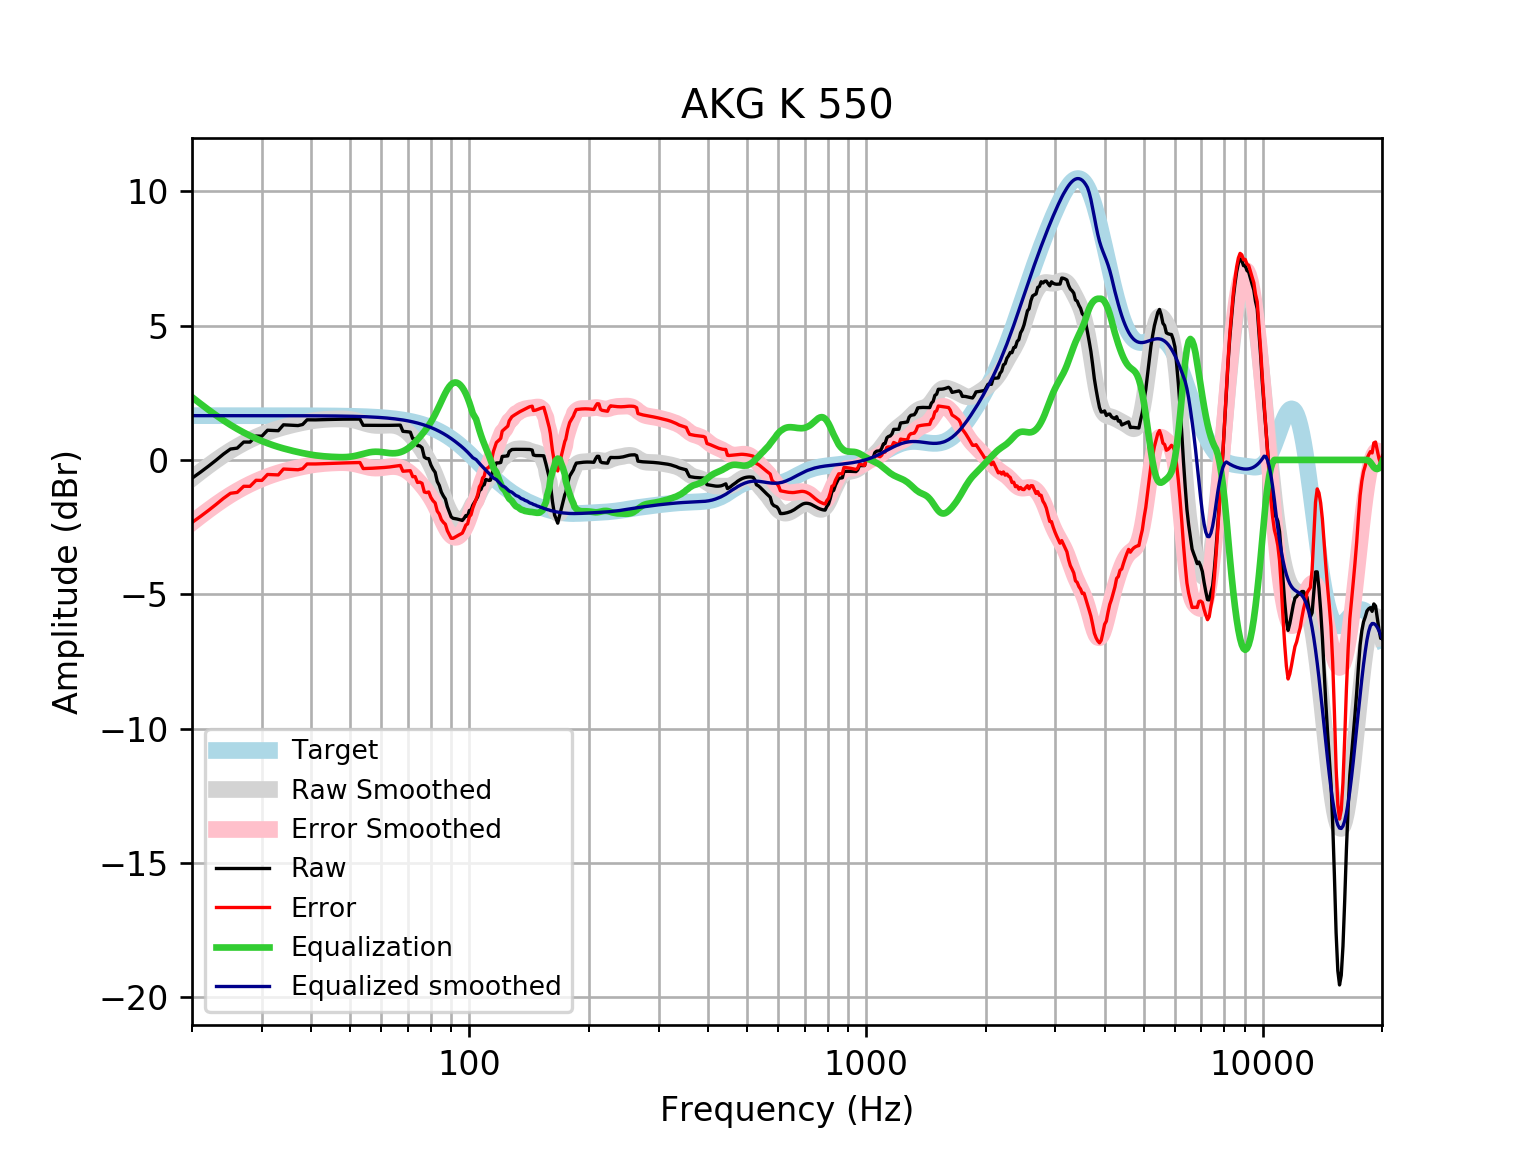

Values plotted in this chart, from the file beside it:
frequency, raw, error, smoothed, error_smoothed, equalization, equalized_raw, equalized_smoothed, target
20, -0.6821, -2.33, -0.6897, -2.337, 2.337, 1.655, 1.648, 1.648
21, -0.4581, -2.106, -0.4452, -2.093, 2.093, 1.635, 1.648, 1.648
22, -0.2338, -1.882, -0.2195, -1.867, 1.867, 1.633, 1.648, 1.648
23, -0.009257, -1.657, -0.01239, -1.66, 1.66, 1.651, 1.648, 1.648
24, 0.2154, -1.432, 0.176, -1.472, 1.472, 1.687, 1.648, 1.648
25, 0.4048, -1.243, 0.3445, -1.303, 1.303, 1.708, 1.648, 1.648
26, 0.4385, -1.209, 0.4946, -1.153, 1.153, 1.592, 1.648, 1.648
27, 0.6651, -0.9825, 0.6277, -1.02, 1.02, 1.685, 1.648, 1.648
28, 0.6635, -0.9839, 0.7458, -0.9017, 0.9017, 1.565, 1.647, 1.647
29, 0.8886, -0.7587, 0.8507, -0.7967, 0.7967, 1.685, 1.647, 1.647
30, 0.8838, -0.7633, 0.9438, -0.7034, 0.7034, 1.587, 1.647, 1.647
31, 1.105, -0.5419, 1.026, -0.6208, 0.6208, 1.726, 1.647, 1.647
32, 1.097, -0.5499, 1.099, -0.5479, 0.5479, 1.645, 1.647, 1.647
33, 1.088, -0.5586, 1.163, -0.4839, 0.4839, 1.572, 1.647, 1.647
34, 1.307, -0.3397, 1.219, -0.4274, 0.4274, 1.734, 1.646, 1.646
35, 1.297, -0.3487, 1.269, -0.3773, 0.3773, 1.674, 1.646, 1.646
36, 1.288, -0.3578, 1.313, -0.3322, 0.3322, 1.62, 1.645, 1.645
37, 1.279, -0.3664, 1.354, -0.2913, 0.2913, 1.57, 1.645, 1.645
38, 1.318, -0.326, 1.39, -0.2542, 0.2542, 1.573, 1.644, 1.644
39, 1.493, -0.1508, 1.423, -0.221, 0.221, 1.714, 1.644, 1.644
40, 1.49, -0.1525, 1.451, -0.1922, 0.1922, 1.683, 1.643, 1.643
41, 1.491, -0.1508, 1.474, -0.1683, 0.1683, 1.66, 1.642, 1.642
42, 1.495, -0.1464, 1.492, -0.1493, 0.1493, 1.644, 1.641, 1.641
43, 1.499, -0.1405, 1.505, -0.1347, 0.1347, 1.634, 1.64, 1.64
44, 1.504, -0.1343, 1.515, -0.1236, 0.1236, 1.628, 1.639, 1.639
45, 1.509, -0.1285, 1.522, -0.115, 0.115, 1.624, 1.637, 1.637
46, 1.512, -0.1234, 1.527, -0.1084, 0.1084, 1.62, 1.635, 1.635
47, 1.515, -0.1188, 1.53, -0.104, 0.104, 1.619, 1.634, 1.633
48, 1.517, -0.1144, 1.528, -0.103, 0.103, 1.62, 1.631, 1.631
49, 1.519, -0.1102, 1.522, -0.1071, 0.1071, 1.626, 1.629, 1.629
50, 1.52, -0.1062, 1.508, -0.1181, 0.1181, 1.638, 1.626, 1.626
51, 1.52, -0.1027, 1.486, -0.1368, 0.1368, 1.657, 1.623, 1.623
52, 1.52, -0.0998, 1.457, -0.1628, 0.1628, 1.683, 1.62, 1.62
53, 1.519, -0.0973, 1.422, -0.1938, 0.1938, 1.713, 1.616, 1.616
54, 1.289, -0.3226, 1.385, -0.2267, 0.2267, 1.516, 1.612, 1.612
55, 1.288, -0.3192, 1.35, -0.2575, 0.2575, 1.546, 1.607, 1.607
56, 1.287, -0.3147, 1.32, -0.2823, 0.2823, 1.57, 1.602, 1.602
57, 1.287, -0.3093, 1.298, -0.2986, 0.2986, 1.586, 1.596, 1.596
58, 1.287, -0.3031, 1.285, -0.3052, 0.3052, 1.592, 1.59, 1.59
59, 1.287, -0.2966, 1.281, -0.3026, 0.3026, 1.589, 1.583, 1.583
60, 1.286, -0.2898, 1.283, -0.2929, 0.2929, 1.579, 1.576, 1.576
61, 1.286, -0.2821, 1.289, -0.2791, 0.2791, 1.565, 1.568, 1.568
62, 1.286, -0.2731, 1.294, -0.2646, 0.2646, 1.55, 1.559, 1.559
63, 1.287, -0.2621, 1.296, -0.253, 0.253, 1.54, 1.549, 1.549
64, 1.289, -0.2491, 1.291, -0.2473, 0.2473, 1.537, 1.538, 1.538
65, 1.292, -0.2347, 1.277, -0.25, 0.25, 1.542, 1.527, 1.527
66, 1.294, -0.22, 1.252, -0.2628, 0.2628, 1.557, 1.514, 1.514
67, 1.295, -0.2063, 1.214, -0.2868, 0.2868, 1.582, 1.501, 1.501
68, 1.064, -0.4225, 1.164, -0.3227, 0.3227, 1.387, 1.486, 1.486
69, 1.057, -0.4134, 1.1, -0.3703, 0.3703, 1.427, 1.471, 1.471
70, 1.047, -0.4069, 1.025, -0.4292, 0.4292, 1.476, 1.454, 1.454
71, 1.033, -0.4022, 0.9371, -0.4984, 0.4984, 1.532, 1.436, 1.436
72, 0.7901, -0.6259, 0.8393, -0.5768, 0.5768, 1.367, 1.416, 1.416
73, 0.7748, -0.6205, 0.7326, -0.6626, 0.6626, 1.437, 1.395, 1.395
74, 0.5331, -0.8398, 0.6186, -0.7543, 0.7543, 1.287, 1.373, 1.373
75, 0.5224, -0.8268, 0.4984, -0.8508, 0.8508, 1.373, 1.349, 1.349
76, 0.4522, -0.8718, 0.3727, -0.9513, 0.9513, 1.403, 1.324, 1.324
77, 0.1037, -1.194, 0.241, -1.056, 1.056, 1.16, 1.297, 1.297
78, 0.05168, -1.217, 0.1022, -1.167, 1.167, 1.218, 1.269, 1.269
79, 0.04688, -1.192, -0.04533, -1.284, 1.284, 1.331, 1.239, 1.239
... 553 more rows
